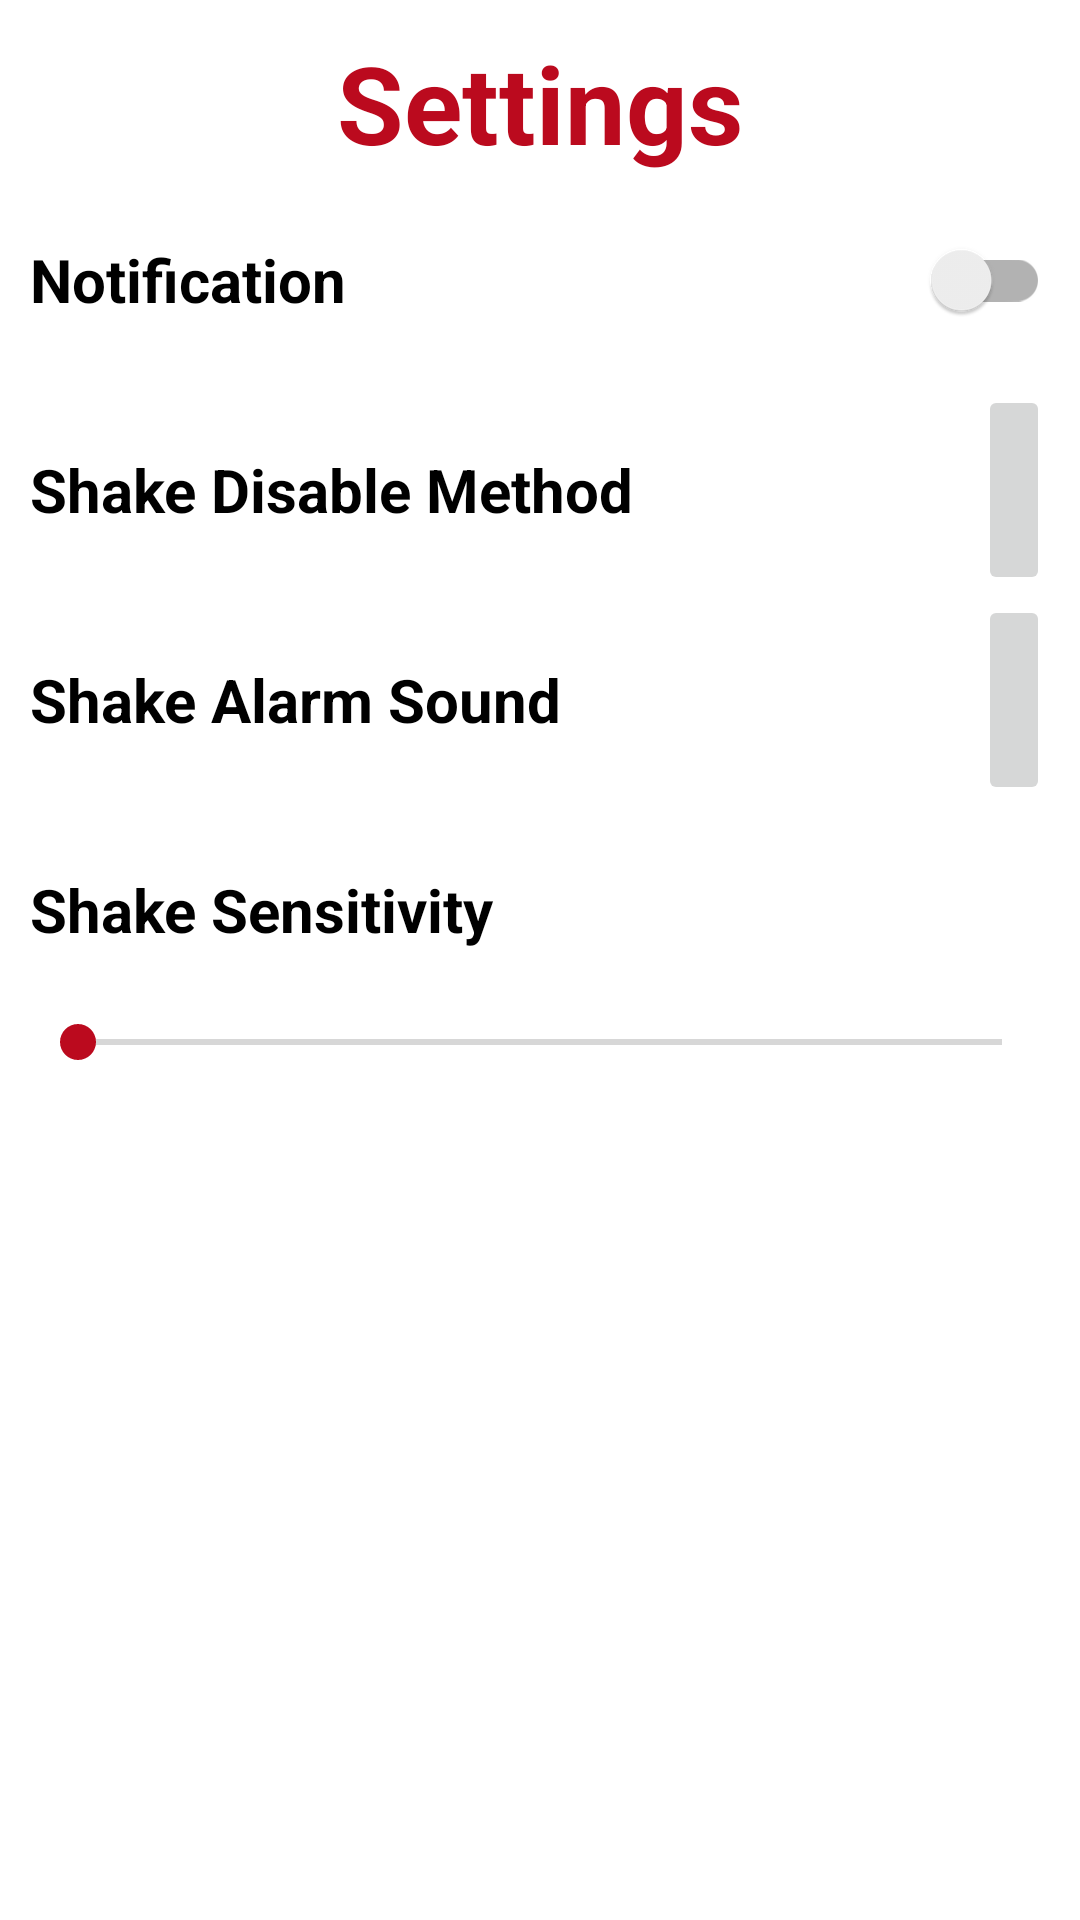

Layout XML and referenced resources for this Android screen:
<!-- AndroidManifest.xml: application theme Theme.Curity -->
<!-- res/layout/activity_settings.xml -->
<?xml version="1.0" encoding="utf-8"?>
<LinearLayout xmlns:android="http://schemas.android.com/apk/res/android"
    xmlns:app="http://schemas.android.com/apk/res-auto"
    xmlns:tools="http://schemas.android.com/tools"
    android:id="@+id/drawer_layout"
    android:layout_width="match_parent"
    android:layout_height="match_parent"
    android:orientation="vertical"
    android:padding="10dp"
    tools:context=".UserPage.Settings">

    <TextView
        android:layout_width="match_parent"
        android:layout_height="wrap_content"
        android:text="Settings"
        android:textColor="@color/red"
        android:textStyle="bold"
        android:textAlignment="center"
        android:textSize="36dp" />

    <androidx.appcompat.widget.SwitchCompat
        android:id="@+id/switch_1"
        android:layout_width="match_parent"
        android:layout_height="70dp"
        android:text="Notification"
        android:textStyle="bold"
        android:textSize="20dp" />

    <RelativeLayout
        android:id="@+id/shakeDisableMethod_layout"
        android:layout_width="match_parent"
        android:layout_height="70dp"
        android:orientation="horizontal">

        <TextView
            android:layout_width="wrap_content"
            android:layout_height="match_parent"
            android:layout_alignParentLeft="true"
            android:gravity="center_vertical"
            android:text="Shake Disable Method"
            android:textColor="@color/black"
            android:textSize="20dp"
            android:textStyle="bold" />

        <TextView
            android:id="@+id/shakeDisableMethod_txt"
            android:layout_width="wrap_content"
            android:layout_height="wrap_content"
            android:layout_alignParentLeft="true"
            android:layout_alignParentBottom="true"
            android:gravity="center_vertical"
            android:text=" "
            android:textColor="@color/black"
            android:textSize="15dp" />

        <ImageButton
            android:id="@+id/shakeDisableMethod_btn"
            android:layout_width="wrap_content"
            android:layout_height="match_parent"
            android:layout_alignParentRight="true"
            android:src="@drawable/ic_baseline_navigate_next_24" />
    </RelativeLayout>


    <RelativeLayout
        android:id="@+id/shakeAlarmSound_layout"
        android:layout_width="match_parent"
        android:layout_height="70dp"
        android:orientation="horizontal">

        <TextView
            android:layout_width="wrap_content"
            android:layout_height="match_parent"
            android:layout_alignParentLeft="true"
            android:gravity="center_vertical"
            android:text="Shake Alarm Sound"
            android:textColor="@color/black"
            android:textSize="20dp"
            android:textStyle="bold"/>

        <TextView
            android:id="@+id/shakeAlarmSound_txt"
            android:layout_width="wrap_content"
            android:layout_height="wrap_content"
            android:layout_alignParentLeft="true"
            android:layout_alignParentBottom="true"
            android:gravity="center_vertical"
            android:text=" "
            android:textColor="@color/black"
            android:textSize="15dp" />

        <ImageButton
            android:id="@+id/shakeAlarmSound_btn"
            android:layout_width="wrap_content"
            android:layout_height="match_parent"
            android:layout_alignParentRight="true"
            android:src="@drawable/ic_baseline_navigate_next_24" />
    </RelativeLayout>

    <TextView
        android:id="@+id/shakeSensitivity_txt"
        android:layout_width="match_parent"
        android:layout_height="70dp"
        android:gravity="center_vertical"
        android:text="Shake Sensitivity"
        android:textColor="@color/black"
        android:textSize="20dp"
        android:textStyle="bold"/>

    <androidx.appcompat.widget.AppCompatSeekBar
        android:id="@+id/shakeSensitivity"
        android:layout_width="match_parent"
        android:layout_height="wrap_content" />

</LinearLayout>
<!-- resources referenced by this layout -->
<resources>
  <color name="black">#FF000000</color>
  <color name="red">#bb0a1e</color>
  <style name="Theme.Curity" parent="Theme.MaterialComponents.Light.NoActionBar">
          
          <item name="colorPrimary">@color/red</item>
          <item name="colorPrimaryVariant">@color/red</item>
          <item name="colorOnPrimary">@color/white</item>
          
          <item name="colorSecondary">@color/red</item>
          <item name="colorSecondaryVariant">@color/red</item>
          <item name="colorOnSecondary">@color/black</item>
          
          <item name="android:statusBarColor" tools:targetApi="l">?attr/colorPrimaryVariant</item>
          
      </style>
  <color name="white">#FFFFFFFF</color>
  
      //main color of the application
</resources>
